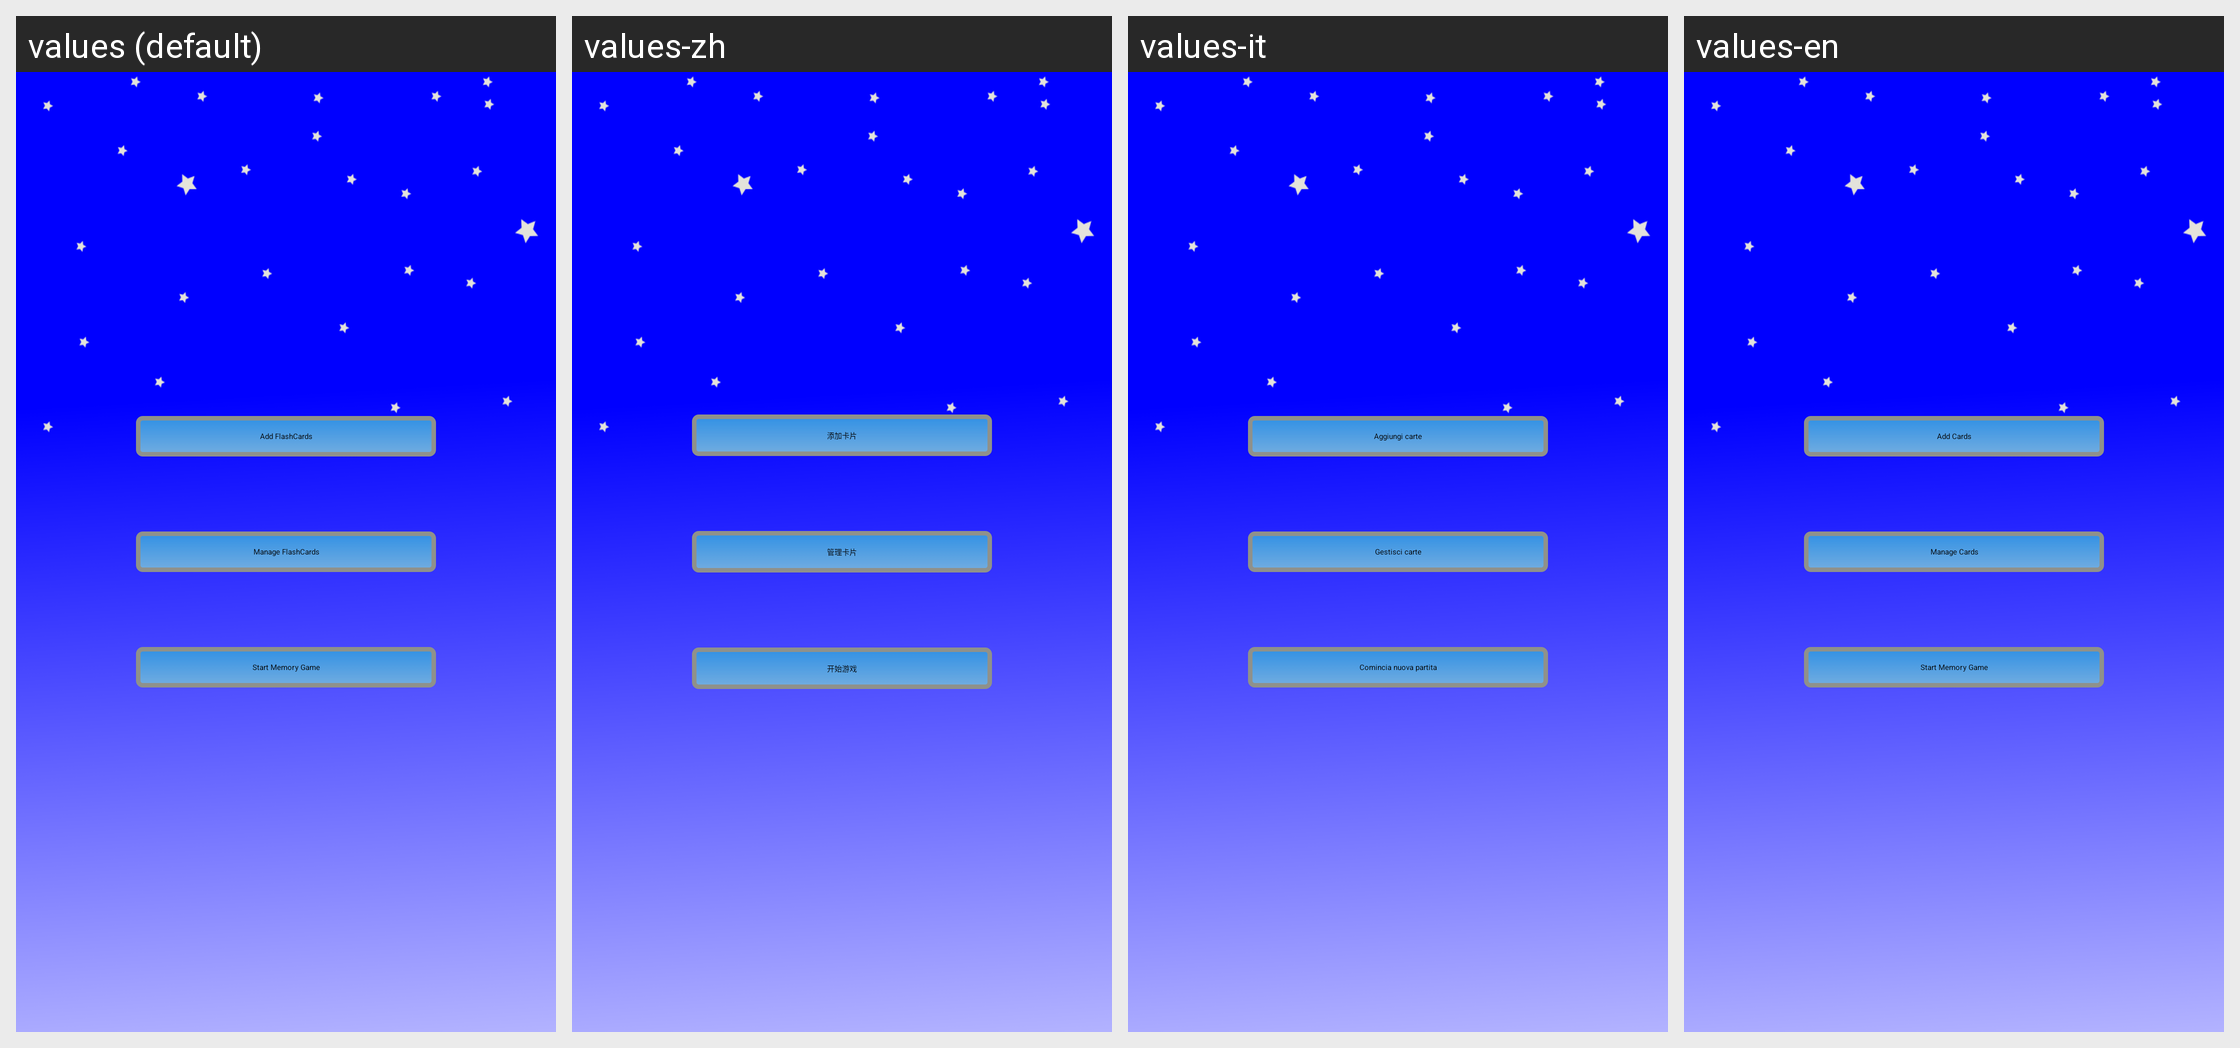

Translations of the strings shown on this Android screen, per locale in the grid:
Android screen res/layout/fragment_main_menu.xml rendered under 4 locales, left to right: values (default), values-zh, values-it, values-en. Device: Nexus 5 (rendered at 1080×1920; each locale shown at half size, 540×960, under a caption strip naming it); theme AppTheme.
Strings drawn on this screen, with the default value and each locale's value (text and hints the layout hard-codes, and strings that could not be matched under every locale, appear in the picture but are not listed):

add_cards
  values: Add FlashCards
  values-zh: 添加卡片
  values-it: Aggiungi carte
  values-en: Add Cards

manage_cards
  values: Manage FlashCards
  values-zh: 管理卡片
  values-it: Gestisci carte
  values-en: Manage Cards

start_new_game
  values: Start Memory Game
  values-zh: 开始游戏
  values-it: Comincia nuova partita
  values-en: Start Memory Game
